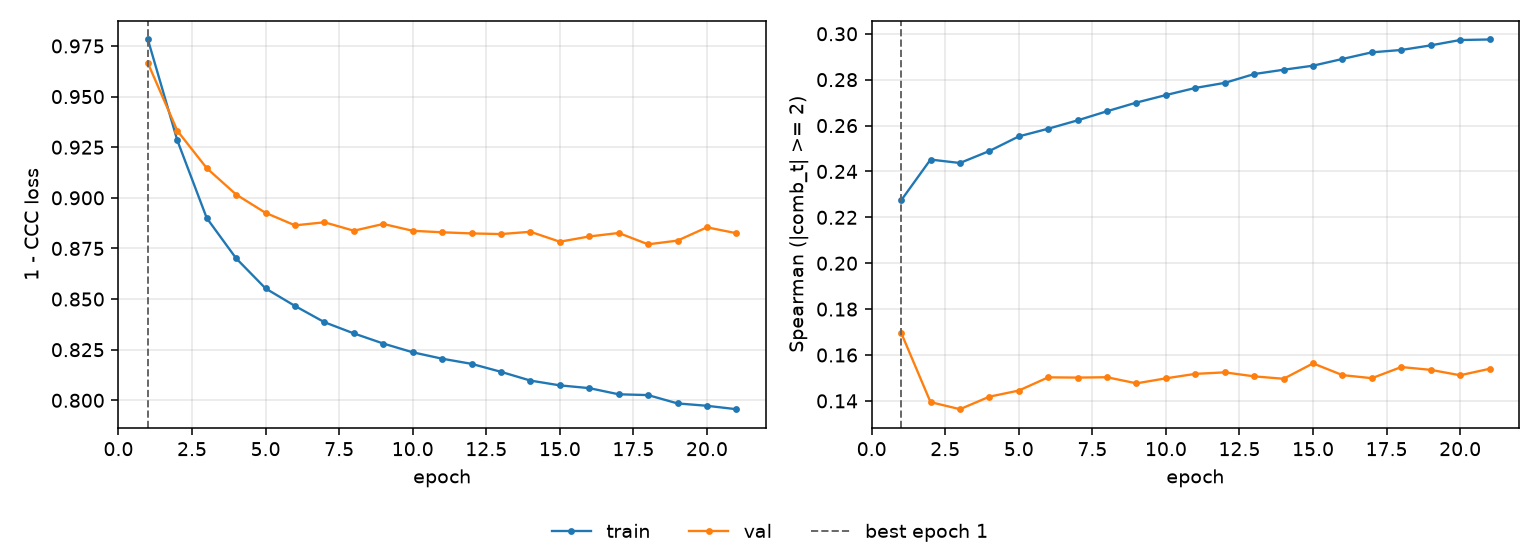

Values plotted in this chart, from the file beside it:
epoch, tr_loss, vl_loss, tr_sp, vl_sp, is_best
1, 0.9782, 0.9665, 0.2274, 0.1698, True
2, 0.9284, 0.9331, 0.2452, 0.1395, False
3, 0.89, 0.9147, 0.2437, 0.1364, False
4, 0.8701, 0.9016, 0.2489, 0.1418, False
5, 0.8552, 0.8926, 0.2553, 0.1445, False
6, 0.8466, 0.8864, 0.2586, 0.1503, False
7, 0.8386, 0.8879, 0.2623, 0.1502, False
8, 0.833, 0.8837, 0.2662, 0.1503, False
9, 0.828, 0.8871, 0.27, 0.1476, False
10, 0.8237, 0.8837, 0.2733, 0.1498, False
11, 0.8205, 0.883, 0.2764, 0.1518, False
12, 0.818, 0.8824, 0.2786, 0.1524, False
13, 0.8141, 0.8821, 0.2824, 0.1507, False
14, 0.8097, 0.8832, 0.2843, 0.1496, False
15, 0.8074, 0.8783, 0.2861, 0.1563, False
16, 0.806, 0.8809, 0.289, 0.1512, False
17, 0.803, 0.8826, 0.2919, 0.1499, False
18, 0.8026, 0.877, 0.2929, 0.1548, False
19, 0.7985, 0.8789, 0.2949, 0.1535, False
20, 0.7973, 0.8854, 0.2973, 0.1512, False
21, 0.7956, 0.8825, 0.2975, 0.154, False
